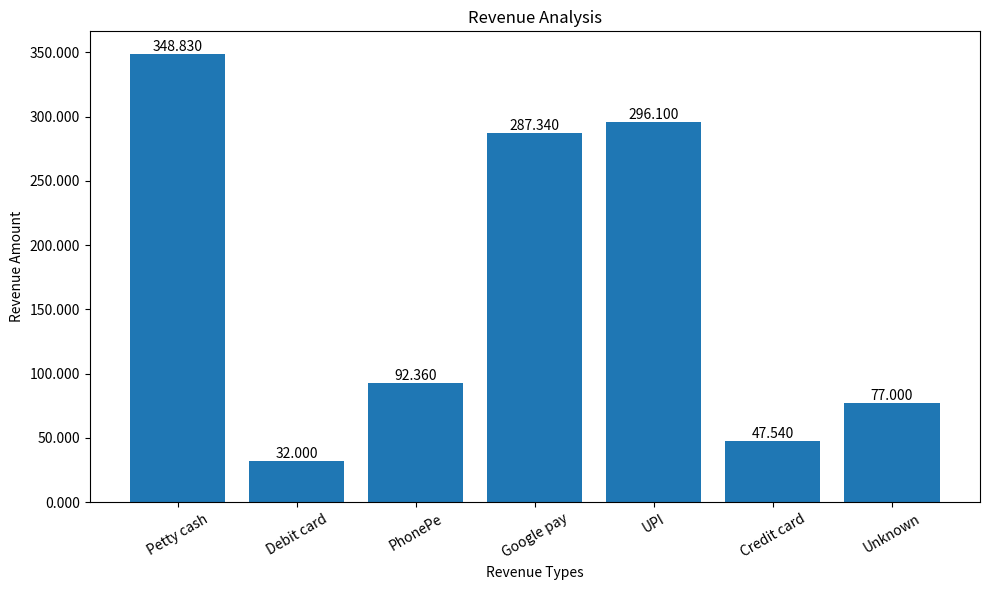

Write the Python code that produced this figure. (Note: this script raises an exception after producing the figure.)

import matplotlib.pyplot as plt
from matplotlib.ticker import FormatStrFormatter
from pathlib import Path

data = {
    'cash': 942.498,
    'todayCash': 9053.299,
    'Rev00016': 348.8300000005,
    'Rev00013': 31.99993,
    'Rev00015': 92.36,
    'Rev00017': 287.34,
    'Rev00020': 296.1,
    'Rev00018': 47.54,
    'Rev00045': 77.00
}

revTypes = {
    'Rev00016': {'name': 'Petty cash', 'connectedTo': 'Physical'},
    'Rev00013': {'name': 'Debit card', 'connectedTo': 'HDFC'},
    'Rev00015': {'name': 'PhonePe', 'connectedTo': 'ICICI'},
    'Rev00017': {'name': 'Google pay', 'connectedTo': 'SBI'},
    'Rev00020': {'name': 'UPI', 'connectedTo': 'ICICI'},
    'Rev00018': {'name': 'Credit card', 'connectedTo': 'SBI'}
}


def get_rev_name(revId):
    return revTypes.get(revId, {}).get('name', 'Unknown')

total = sum(
    value for key, value in data.items()
    if key.startswith('Rev')
)

print("Total Revenue:", f"{total:.3f}")


names = []
values = []

print("\nRevenue Details:")

for key, value in data.items():
    if key.startswith('Rev'):
        name = get_rev_name(key)

        names.append(name)
        values.append(value)

        print(f"{name}: {value:.3f}")

plt.figure(figsize=(10, 6))

bars = plt.bar(names, values)

plt.xlabel("Revenue Types")
plt.ylabel("Revenue Amount")
plt.title("Revenue Analysis")
plt.gca().yaxis.set_major_formatter(
    FormatStrFormatter('%.3f')
)
for bar, value in zip(bars, values):
    plt.text(
        bar.get_x() + bar.get_width() / 2,
        bar.get_height(),
        f'{value:.3f}',
        ha='center',
        va='bottom'
    )

plt.xticks(rotation=30)
plt.tight_layout()

output_path = Path(__file__).resolve().parent / "revenue_plot.png"
plt.savefig(output_path, dpi=300)

print("\nRevenue plot saved successfully!")

plt.show()
